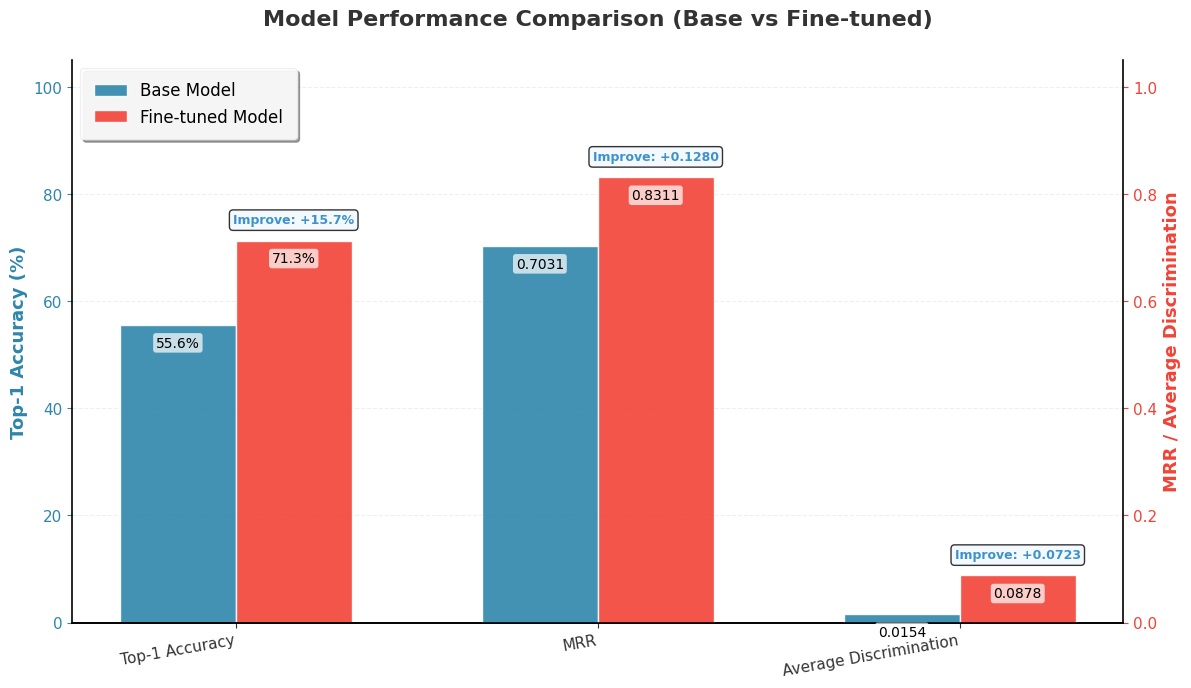

This chart was generated by the following Python code:
import matplotlib.pyplot as plt
import numpy as np

# ---------------------- 全局配置（提升专业感）----------------------
plt.rcParams['font.sans-serif'] = ['Arial', 'SimHei']  # 支持英文/中文，优先Arial（论文常用）
plt.rcParams['axes.unicode_minus'] = False  # 解决负号显示问题
plt.rcParams['figure.dpi'] = 300  # 全局默认分辨率
plt.rcParams['savefig.dpi'] = 300  # 保存图片分辨率
plt.rcParams['axes.linewidth'] = 1.2  # 坐标轴线条宽度
plt.rcParams['grid.alpha'] = 0.3  # 网格透明度
plt.rcParams['font.weight'] = 'normal'  # 字体常规权重

# 数据准备
metrics = [
    {'name': 'Top-1 Accuracy', 'base': 0.5556, 'fine': 0.7130, 'improve': 15.74, 'unit': '%'},
    {'name': 'MRR', 'base': 0.7031, 'fine': 0.8311, 'improve': 0.1280, 'unit': ''},
    {'name': 'Average Discrimination', 'base': 0.0154, 'fine': 0.0878, 'improve': 0.0723, 'unit': ''}
]

# ---------------------- 创建图表和双y轴 ----------------------
fig, ax1 = plt.subplots(figsize=(12, 7))  # 适当放大画布，更舒展
ax2 = ax1.twinx()

# 设置双y轴范围（适配不同指标数值区间，预留少量余量更美观）
ax1.set_ylim(0, 105)  # 左侧y轴：Top-1 Accuracy（百分比），预留5%余量
ax2.set_ylim(0, 1.05)  # 右侧y轴：MRR、Average Discrimination，预留5%余量

# 柱状图宽度和x轴位置
x = np.arange(len(metrics))
width = 0.32  # 微调宽度，避免柱状图过于拥挤

# ---------------------- 绘制所有指标的柱状图（高级配色+精致细节）----------------------
# 专业配色（低饱和度，避免刺眼，论文/报告常用）
color_base = '#2E86AB'  # 深蓝（Base Model）
color_fine = '#F24236'  # 深红橙（Fine-tuned Model）
color_improve = '#3E92CC'  # 浅蓝绿（提升幅度标注）

# Base Model 柱状图（添加边框，提升立体感）
rects1_ax1 = ax1.bar(x[0] - width/2, metrics[0]['base'] * 100, width,
                     color=color_base, alpha=0.9, edgecolor='white', linewidth=1.0,
                     label='Base Model')
rects1_ax2 = ax2.bar(x[1:] - width/2, [m['base'] for m in metrics[1:]], width,
                     color=color_base, alpha=0.9, edgecolor='white', linewidth=1.0)

# Fine-tuned Model 柱状图（添加边框，提升立体感）
rects2_ax1 = ax1.bar(x[0] + width/2, metrics[0]['fine'] * 100, width,
                     color=color_fine, alpha=0.9, edgecolor='white', linewidth=1.0,
                     label='Fine-tuned Model')
rects2_ax2 = ax2.bar(x[1:] + width/2, [m['fine'] for m in metrics[1:]], width,
                     color=color_fine, alpha=0.9, edgecolor='white', linewidth=1.0)

# ---------------------- 添加背景网格（提升可读性，不抢主体）----------------------
ax1.grid(axis='y', linestyle='--', linewidth=0.8, color='#CCCCCC')
ax1.set_axisbelow(True)  # 网格置于底层，不遮挡柱状图

# ---------------------- 添加所有柱状图的数据标签（规范+美观）----------------------
def add_value_label(ax, rects, is_percent=False, is_mrr_disc=False):
    """统一添加数据标签的工具函数，提升代码复用性"""
    for rect in rects:
        height = rect.get_height()
        # 标签格式适配
        if is_percent:
            label_text = f'{height:.1f}%'
        elif is_mrr_disc:
            label_text = f'{height:.4f}'
        else:
            label_text = f'{height:.2f}'

        # 标注位置（微调，避免遮挡，添加轻微背景框提升辨识度）
        ax.annotate(label_text,
                    xy=(rect.get_x() + rect.get_width()/2, height),
                    xytext=(0, -18),  # 向下偏移，避免与柱状图重叠
                    textcoords='offset points',
                    ha='center', va='bottom', fontsize=10, fontweight='medium',
                    bbox=dict(boxstyle='round,pad=0.2', facecolor='white', alpha=0.7, edgecolor='none'))

# 调用工具函数添加标签
add_value_label(ax1, rects1_ax1, is_percent=True)
add_value_label(ax1, rects2_ax1, is_percent=True)
add_value_label(ax2, rects1_ax2, is_mrr_disc=True)
add_value_label(ax2, rects2_ax2, is_mrr_disc=True)

# ---------------------- 添加提升幅度标注（醒目+规范）----------------------
for i in range(len(metrics)):
    if i == 0:  # Top-1 Accuracy（百分比格式）
        fine_value = metrics[i]['fine'] * 100
        ax1.annotate(f'Improve: +{metrics[i]["improve"]:.1f}%',
                     xy=(i + width/2, fine_value),
                     xytext=(0, 10),  # 向上偏移，置于柱状图顶部
                     textcoords='offset points',
                     ha='center', va='bottom', fontsize=9, color=color_improve,
                     fontweight='bold', bbox=dict(boxstyle='round,pad=0.3', facecolor='#F0F8FF', alpha=0.8))
    else:  # MRR 和 Average Discrimination（原始值格式）
        fine_value = metrics[i]['fine']
        improve_text = f'Improve: +{metrics[i]["improve"]:.4f}'
        ax2.annotate(improve_text,
                     xy=(i + width/2, fine_value),
                     xytext=(0, 10),  # 向上偏移，置于柱状图顶部
                     textcoords='offset points',
                     ha='center', va='bottom', fontsize=9, color=color_improve,
                     fontweight='bold', bbox=dict(boxstyle='round,pad=0.3', facecolor='#F0F8FF', alpha=0.8))

# ---------------------- 优化坐标轴和图表元素（专业感核心）----------------------
# 标题（加粗+适当字号，预留间距）
ax1.set_title('Model Performance Comparison (Base vs Fine-tuned)',
              fontsize=16, fontweight='bold', pad=25, color='#333333')

# x轴标签（微调旋转角度，更自然，避免拥挤）
ax1.set_xticks(x)
ax1.set_xticklabels([m['name'] for m in metrics], rotation=10, ha='right', fontsize=12, color='#333333')

# y轴标签（配色与对应轴匹配，加粗，适当字号）
ax1.set_ylabel('Top-1 Accuracy (%)', fontsize=13, fontweight='bold', color=color_base)
ax2.set_ylabel('MRR / Average Discrimination', fontsize=13, fontweight='bold', color=color_fine)

# 优化坐标轴刻度（字体大小，颜色）
ax1.tick_params(axis='y', labelsize=11, colors=color_base)
ax2.tick_params(axis='y', labelsize=11, colors=color_fine)
ax1.tick_params(axis='x', labelsize=11, colors='#333333')

# 隐藏顶部和右侧多余边框（科研图表常用技巧，更简洁）
ax1.spines['top'].set_visible(False)
ax2.spines['top'].set_visible(False)
ax1.spines['right'].set_visible(False)
ax2.spines['left'].set_visible(False)

# ---------------------- 优化图例（精致+不冗余）----------------------
legend = ax1.legend(loc='upper left', fontsize=12, frameon=True,
                    shadow=True, framealpha=0.9, borderpad=0.8)
legend.get_frame().set_facecolor('white')  # 图例背景白色
legend.get_frame().set_edgecolor('#EEEEEE')  # 图例边框浅灰色

# ---------------------- 调整布局+保存图片 ----------------------
plt.tight_layout()  # 自动调整布局
# 保存图片（指定背景色为白色，避免透明背景在报告中显示异常）
plt.savefig('./professional_performance_comparison.png',
            dpi=300, bbox_inches='tight', facecolor='white', edgecolor='none')
plt.show()
